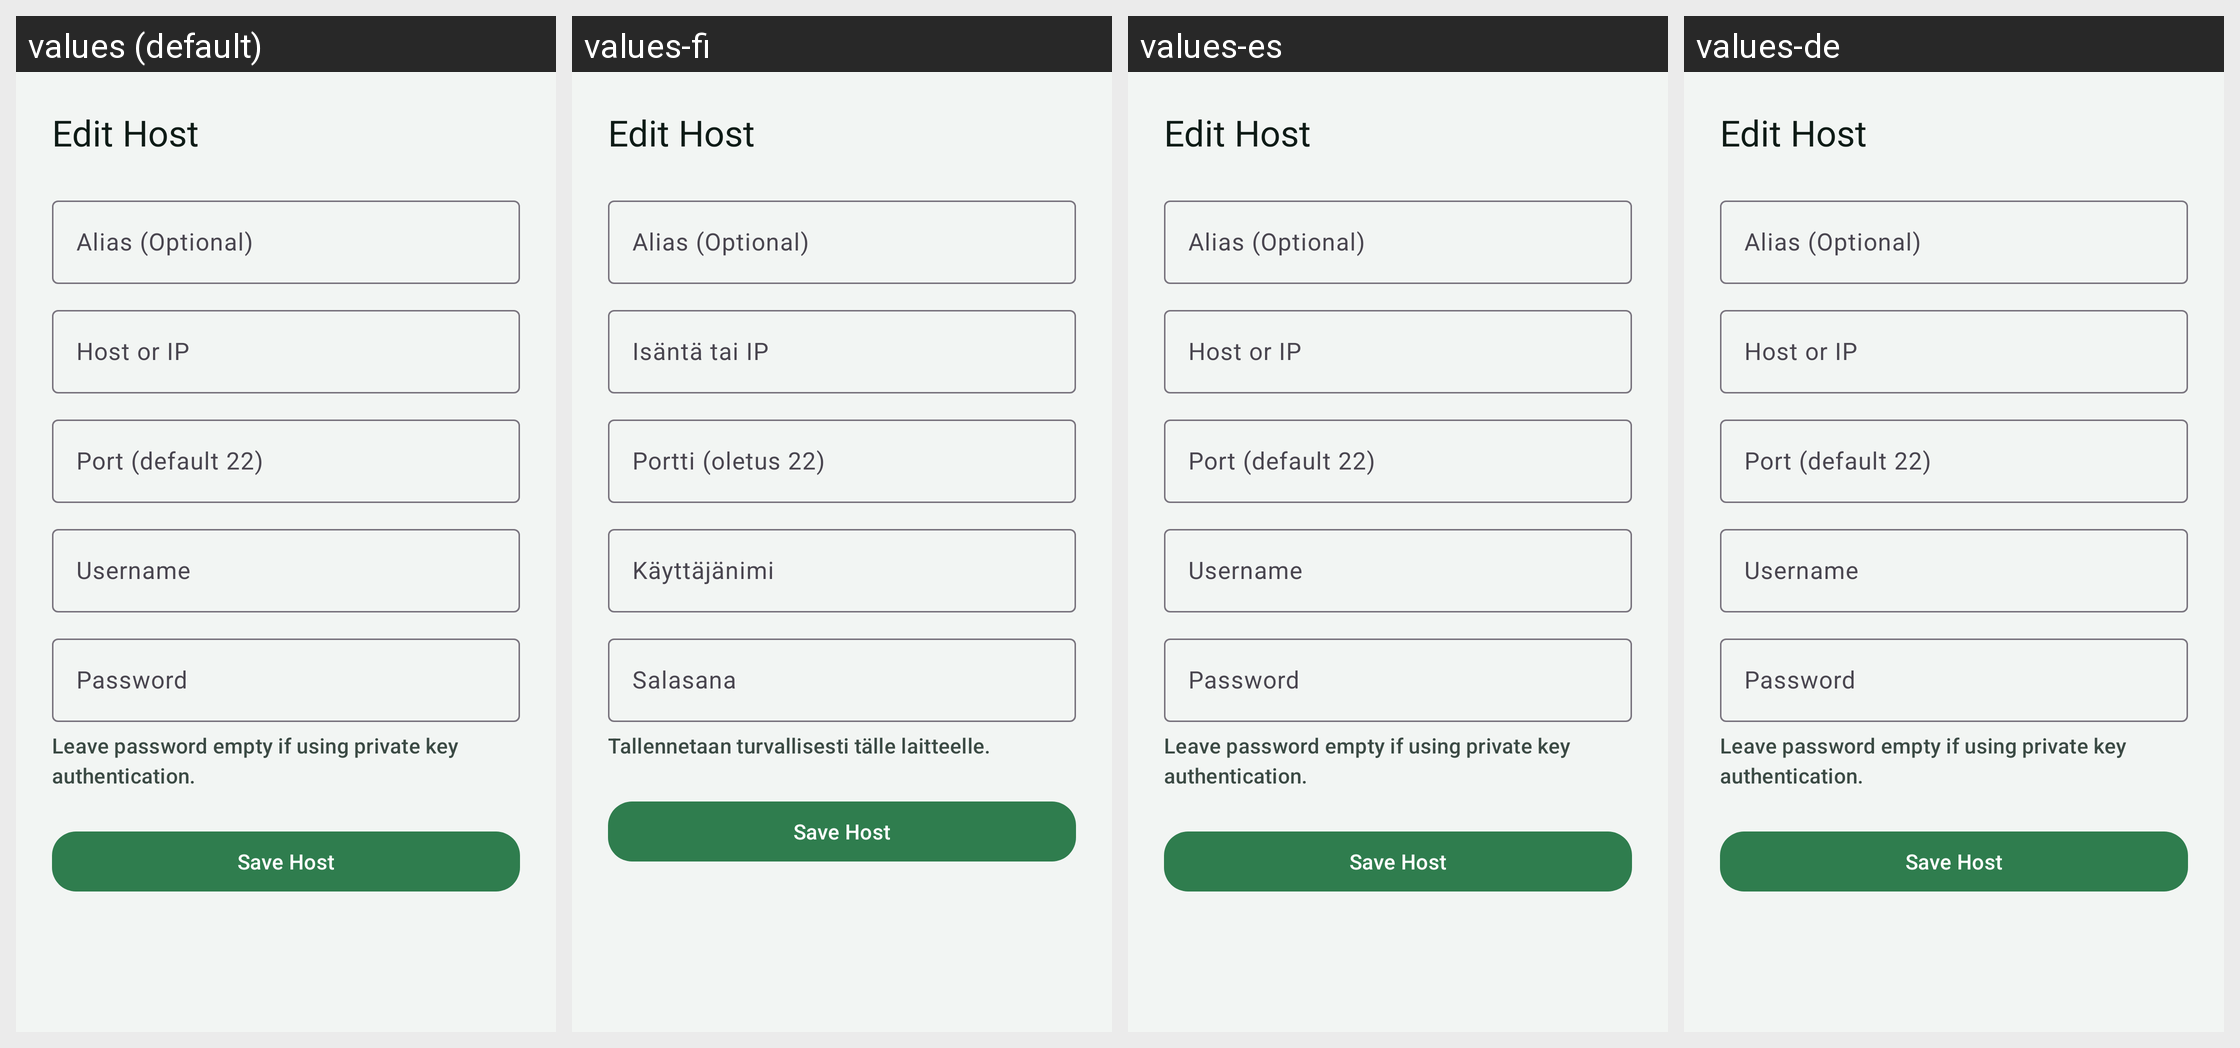

This grid shows one Android layout under several languages. Give, for every string resource on the screen, its name, the default text and each shown locale's text.
Android screen res/layout/activity_host_edit.xml rendered under 4 locales, left to right: values (default), values-fi, values-es, values-de. Device: Nexus 5 (rendered at 1080×1920; each locale shown at half size, 540×960, under a caption strip naming it); theme Theme.Sushi.
Other locales in the repository, not shown: values-sv.
Strings drawn on this screen, with the default value and each locale's value (text and hints the layout hard-codes appear in the picture but are not listed):

edit_host_title
  values: Edit Host
  values-fi: Edit Host  [not translated; the default value is used]
  values-es: Edit Host  [not translated; the default value is used]
  values-de: Edit Host  [not translated; the default value is used]

host_alias_hint
  values: Alias (Optional)
  values-fi: Alias (Optional)  [not translated; the default value is used]
  values-es: Alias (Optional)  [not translated; the default value is used]
  values-de: Alias (Optional)  [not translated; the default value is used]

ssh_host_hint
  values: Host or IP
  values-fi: Isäntä tai IP
  values-es: Host or IP  [not translated; the default value is used]
  values-de: Host or IP  [not translated; the default value is used]

ssh_port_hint
  values: Port (default 22)
  values-fi: Portti (oletus 22)
  values-es: Port (default 22)  [not translated; the default value is used]
  values-de: Port (default 22)  [not translated; the default value is used]

ssh_username_hint
  values: Username
  values-fi: Käyttäjänimi
  values-es: Username  [not translated; the default value is used]
  values-de: Username  [not translated; the default value is used]

ssh_password_hint
  values: Password
  values-fi: Salasana
  values-es: Password  [not translated; the default value is used]
  values-de: Password  [not translated; the default value is used]

ssh_helper
  values: Leave password empty if using private key authentication.
  values-fi: Tallennetaan turvallisesti tälle laitteelle.
  values-es: Leave password empty if using private key authentication.  [not translated; the default value is used]
  values-de: Leave password empty if using private key authentication.  [not translated; the default value is used]

action_save_host
  values: Save Host
  values-fi: Save Host  [not translated; the default value is used]
  values-es: Save Host  [not translated; the default value is used]
  values-de: Save Host  [not translated; the default value is used]
